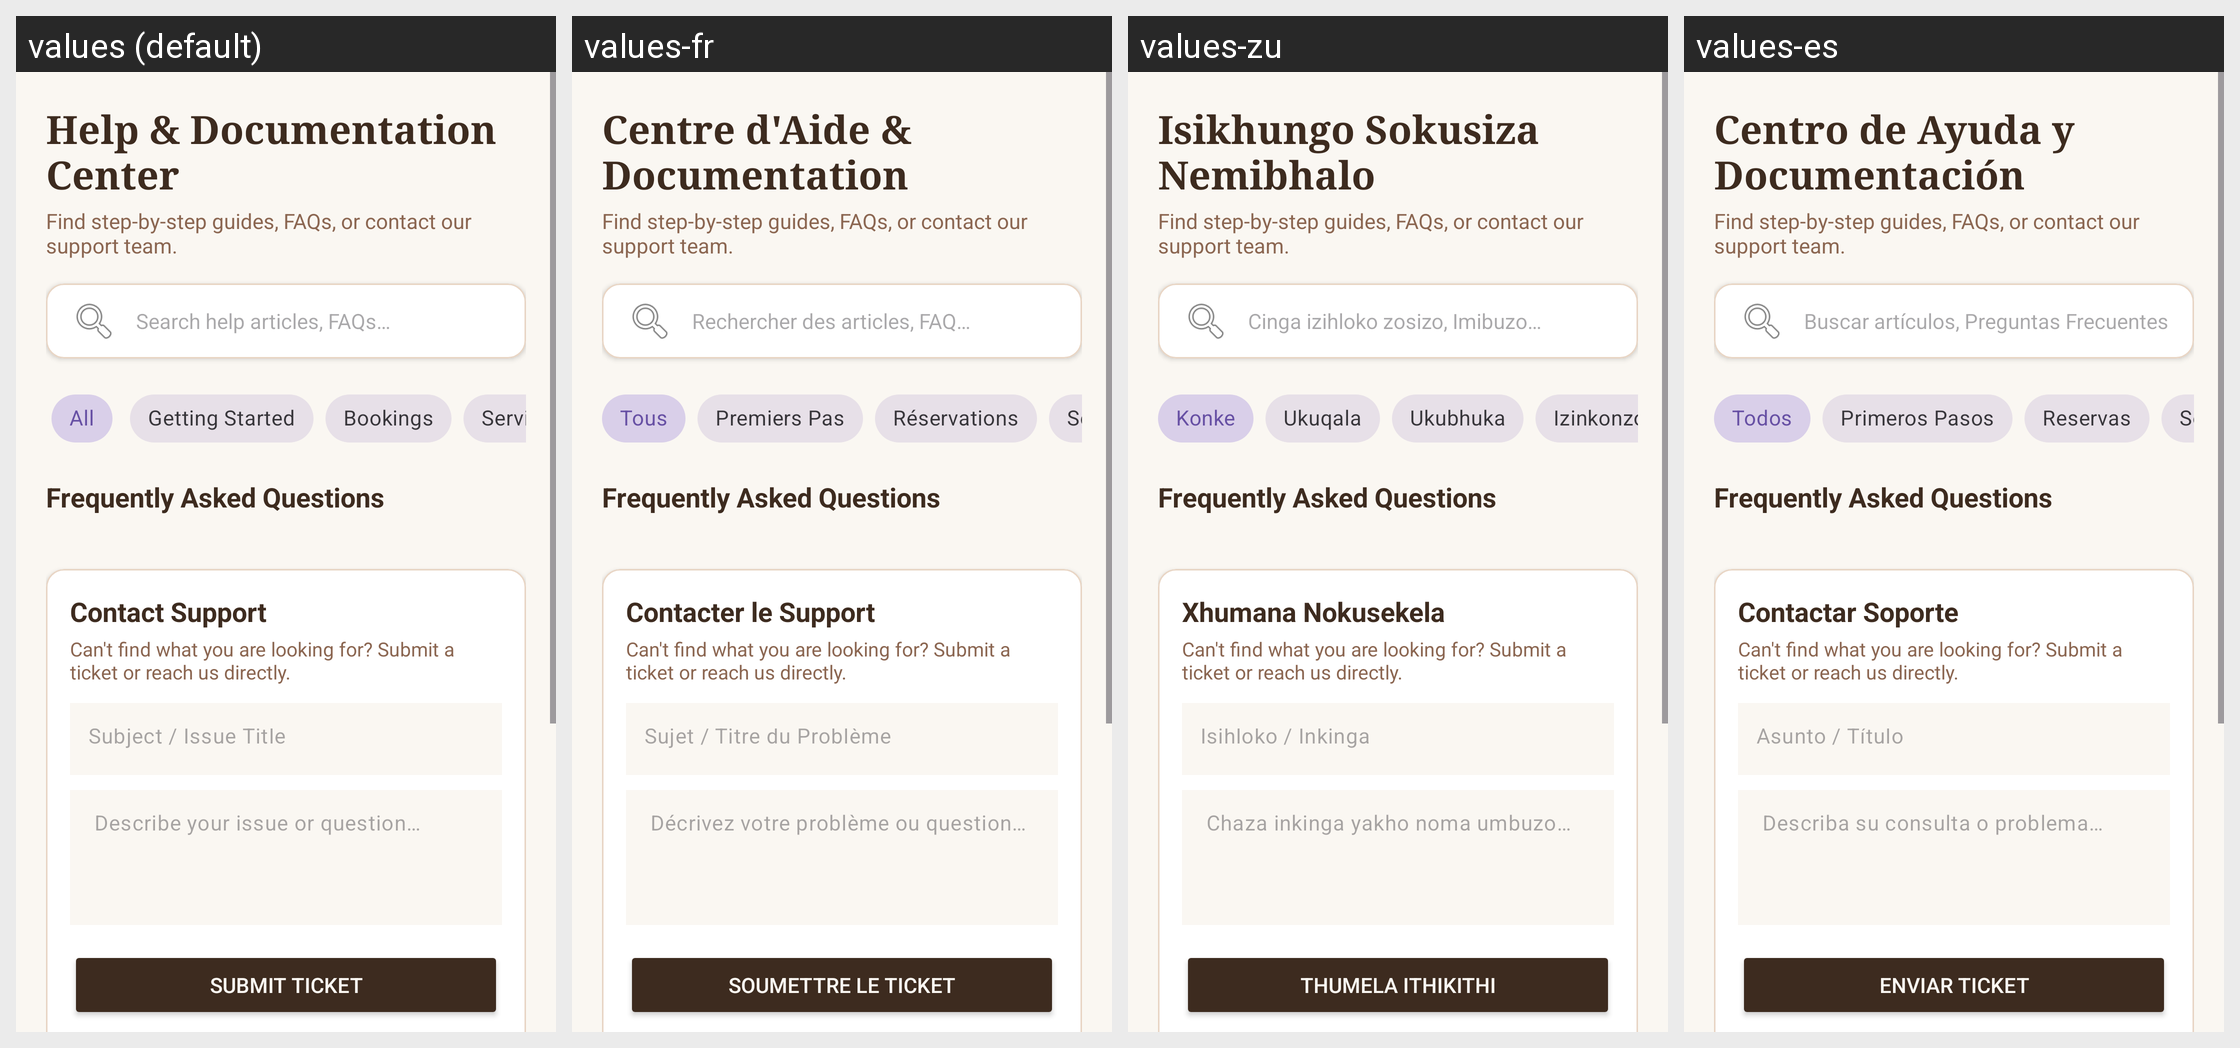

This grid shows one Android layout under several languages. Give, for every string resource on the screen, its name, the default text and each shown locale's text.
Android screen res/layout/activity_help_support.xml rendered under 4 locales, left to right: values (default), values-fr, values-zu, values-es. Device: Nexus 5 (rendered at 1080×1920; each locale shown at half size, 540×960, under a caption strip naming it); theme Theme.GlamourCuts.
Other locales in the repository, not shown: values-af.
Strings drawn on this screen, with the default value and each locale's value (text and hints the layout hard-codes, and strings that could not be matched under every locale, appear in the picture but are not listed):

help_center
  values: Help & Documentation Center
  values-fr: Centre d'Aide & Documentation
  values-zu: Isikhungo Sokusiza Nemibhalo
  values-es: Centro de Ayuda y Documentación

search_help_hint
  values: Search help articles, FAQs…
  values-fr: Rechercher des articles, FAQ…
  values-zu: Cinga izihloko zosizo, Imibuzo…
  values-es: Buscar artículos, Preguntas Frecuentes…

faq_category_all
  values: All
  values-fr: Tous
  values-zu: Konke
  values-es: Todos

faq_category_getting_started
  values: Getting Started
  values-fr: Premiers Pas
  values-zu: Ukuqala
  values-es: Primeros Pasos

faq_category_bookings
  values: Bookings
  values-fr: Réservations
  values-zu: Ukubhuka
  values-es: Reservas

faq_category_services
  values: Services
  values-fr: Services
  values-zu: Izinkonzo
  values-es: Servicios

contact_support
  values: Contact Support
  values-fr: Contacter le Support
  values-zu: Xhumana Nokusekela
  values-es: Contactar Soporte

support_subject_hint
  values: Subject / Issue Title
  values-fr: Sujet / Titre du Problème
  values-zu: Isihloko / Inkinga
  values-es: Asunto / Título

support_message_hint
  values: Describe your issue or question…
  values-fr: Décrivez votre problème ou question…
  values-zu: Chaza inkinga yakho noma umbuzo…
  values-es: Describa su consulta o problema…

submit_ticket
  values: Submit Ticket
  values-fr: Soumettre le Ticket
  values-zu: Thumela Ithikithi
  values-es: Enviar Ticket
